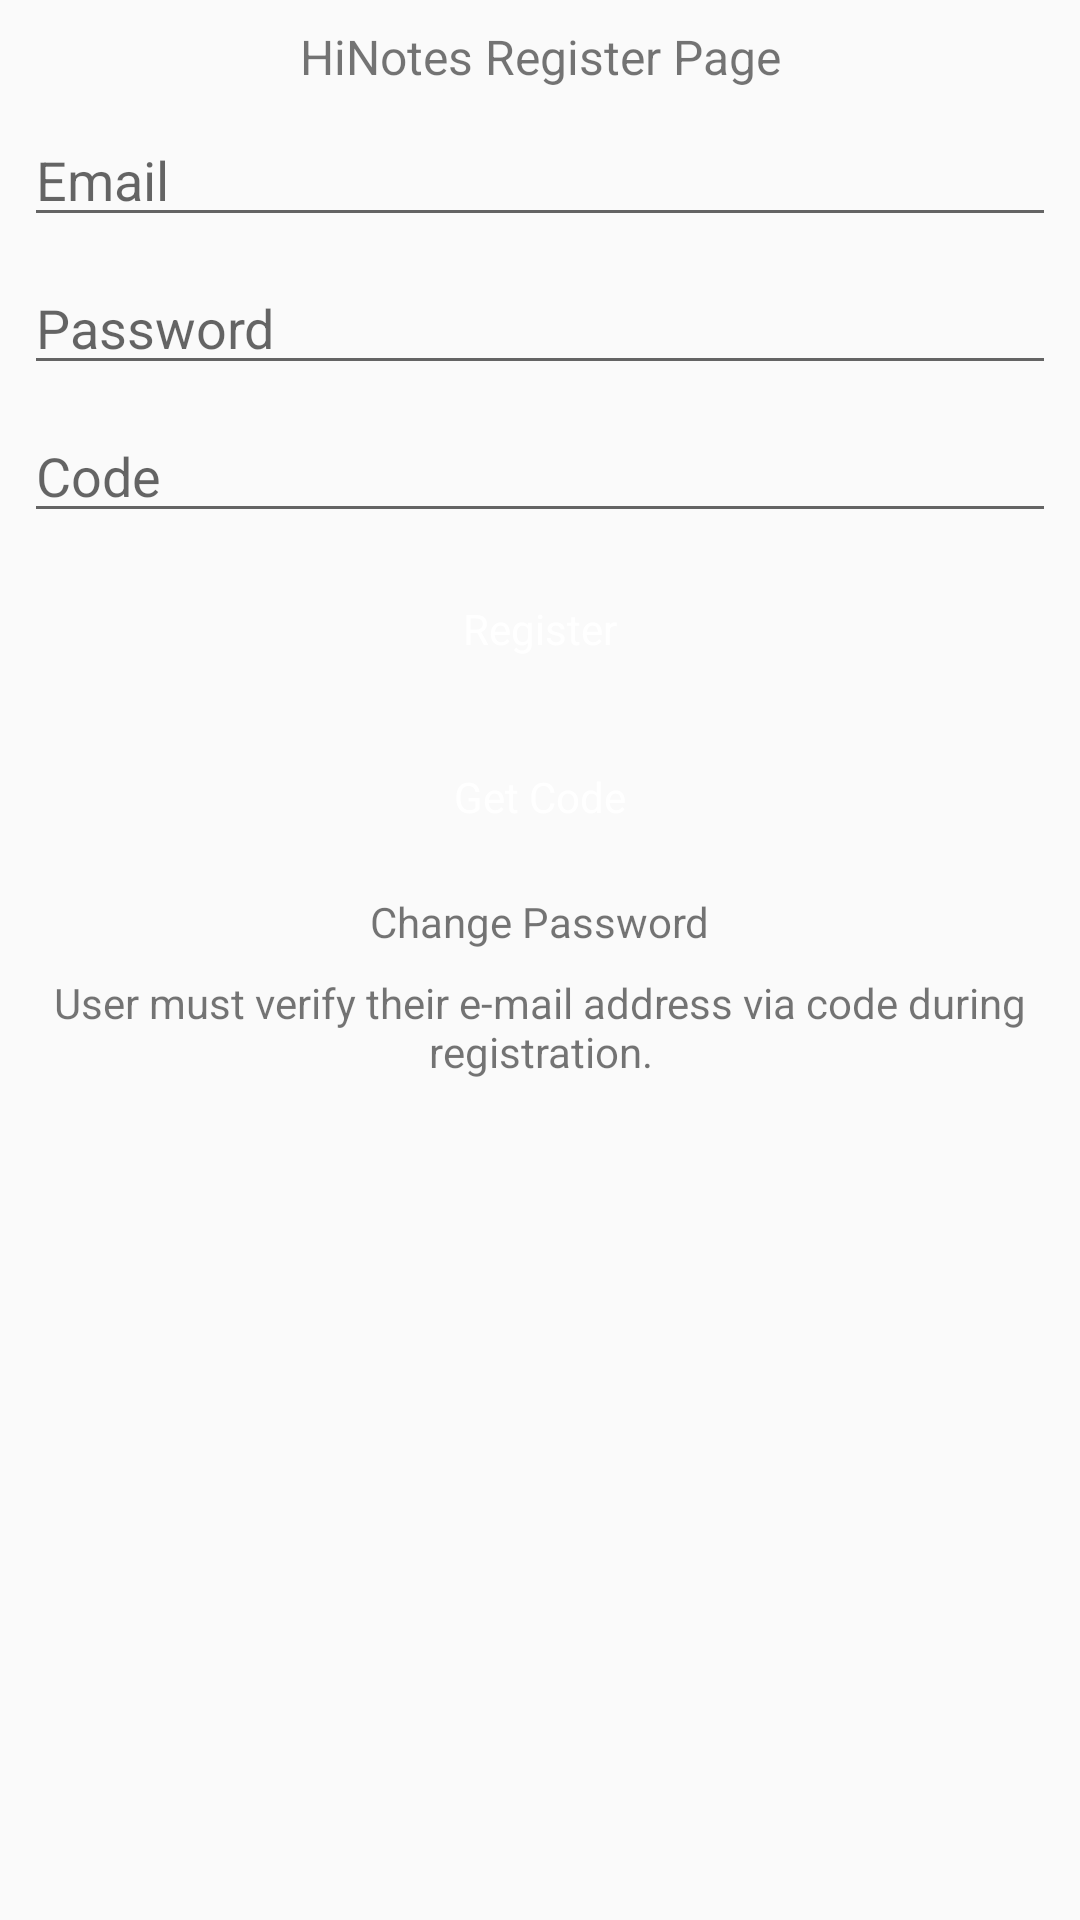

This screen was rendered from an Android layout file. Write that file and the resources it references.
<!-- AndroidManifest.xml: application theme AppTheme -->
<!-- res/layout/fragment_register.xml -->
<?xml version="1.0" encoding="utf-8"?>
<androidx.constraintlayout.widget.ConstraintLayout xmlns:android="http://schemas.android.com/apk/res/android"
    xmlns:tools="http://schemas.android.com/tools"
    android:layout_width="match_parent"
    android:layout_height="match_parent"
    xmlns:app="http://schemas.android.com/apk/res-auto"
    tools:context=".ui.login.RegisterFragment">

    <TextView
        android:id="@+id/header_login"
        android:layout_margin="8dp"
        app:layout_constraintLeft_toLeftOf="parent"
        app:layout_constraintRight_toRightOf="parent"
        app:layout_constraintTop_toTopOf="parent"
        android:text="@string/hwid_register_header"
        style="@style/TitleStyle"
        />

    <EditText
        android:hint="Email"
        android:layout_margin="8dp"
        app:layout_constraintTop_toBottomOf="@id/header_login"
        app:layout_constraintLeft_toLeftOf="parent"
        app:layout_constraintRight_toRightOf="parent"
        android:id="@+id/edt_email"
        android:inputType="textEmailAddress"
        android:layout_width="match_parent"
        android:layout_height="wrap_content"/>

    <EditText
        android:hint="Password"
        android:layout_margin="8dp"
        app:layout_constraintTop_toBottomOf="@id/edt_email"
        app:layout_constraintLeft_toLeftOf="parent"
        app:layout_constraintRight_toRightOf="parent"
        android:id="@+id/edt_pass"
        android:inputType="textPassword"
        android:layout_width="match_parent"
        android:layout_height="wrap_content"/>

    <EditText
        android:hint="Code"
        android:layout_margin="8dp"
        app:layout_constraintTop_toBottomOf="@id/edt_pass"
        app:layout_constraintLeft_toLeftOf="parent"
        app:layout_constraintRight_toRightOf="parent"
        android:id="@+id/edt_code"
        android:inputType="number"
        android:layout_width="match_parent"
        android:layout_height="wrap_content"/>

    <Button
        android:layout_margin="8dp"
        android:id="@+id/hwid_register"
        app:layout_constraintTop_toBottomOf="@id/edt_code"
        app:layout_constraintLeft_toLeftOf="parent"
        app:layout_constraintRight_toRightOf="parent"
        style="@style/ButtonStyle"
        android:text="@string/hwid_register" />

    <Button
        android:layout_margin="8dp"
        android:id="@+id/hwid_code"
        app:layout_constraintTop_toBottomOf="@id/hwid_register"
        app:layout_constraintLeft_toLeftOf="parent"
        app:layout_constraintRight_toRightOf="parent"
        style="@style/ButtonStyle"
        android:text="@string/hwid_code" />

    <TextView
        android:layout_height="wrap_content"
        android:layout_width="wrap_content"
        android:layout_margin="8dp"
        app:layout_constraintTop_toBottomOf="@id/hwid_code"
        app:layout_constraintLeft_toLeftOf="parent"
        app:layout_constraintRight_toRightOf="parent"
        android:id="@+id/hwid_repass"
        android:text="@string/hwid_repass" />

    <TextView
        android:layout_height="wrap_content"
        android:layout_width="wrap_content"
        android:layout_margin="8dp"
        android:gravity="center"
        app:layout_constraintTop_toBottomOf="@id/hwid_repass"
        app:layout_constraintLeft_toLeftOf="parent"
        app:layout_constraintRight_toRightOf="parent"
        android:id="@+id/info_login"
        android:text="@string/info_register" />

</androidx.constraintlayout.widget.ConstraintLayout>
<!-- resources referenced by this layout -->
<resources>
  <string name="hwid_code">Get Code</string>
  <string name="hwid_register">Register</string>
  <string name="hwid_register_header">HiNotes Register Page</string>
  <string name="hwid_repass">Change Password</string>
  <string name="info_register">User must verify their e-mail address via code during registration.</string>
  <style name="ButtonStyle" parent="@android:style/Widget.Button">
              <item name="android:layout_width">match_parent</item>
              <item name="android:layout_height">wrap_content</item>
              <item name="android:background">@drawable/bg_blue_circle</item>
              <item name="android:textColor">@color/text_white</item>
              <item name="android:padding">5dp</item>
              <item name="android:layout_margin">5dp</item>
              <item name="android:textSize">14sp</item>
          </style>
  <style name="TitleStyle" parent="@android:style/Widget.TextView">
              <item name="android:layout_width">match_parent</item>
              <item name="android:layout_height">wrap_content</item>
              <item name="android:gravity">center</item>
              <item name="android:layout_marginBottom">10dp</item>
              <item name="android:textSize">16sp</item>
          </style>
  <style name="AppTheme" parent="Theme.AppCompat.Light.DarkActionBar">
          
          <item name="colorPrimary">@color/colorPrimary</item>
          <item name="colorPrimaryDark">@color/colorPrimaryDark</item>
          <item name="colorAccent">@color/colorAccent</item>
          <item name="windowActionBar">true</item>
          <item name="windowNoTitle">false</item>
      </style>
  <color name="text_white">#fff</color>
  <color name="colorPrimary">#00ACC1</color>
  <color name="colorPrimaryDark">#3949AB</color>
  <color name="colorAccent">#2196F3</color>
</resources>
